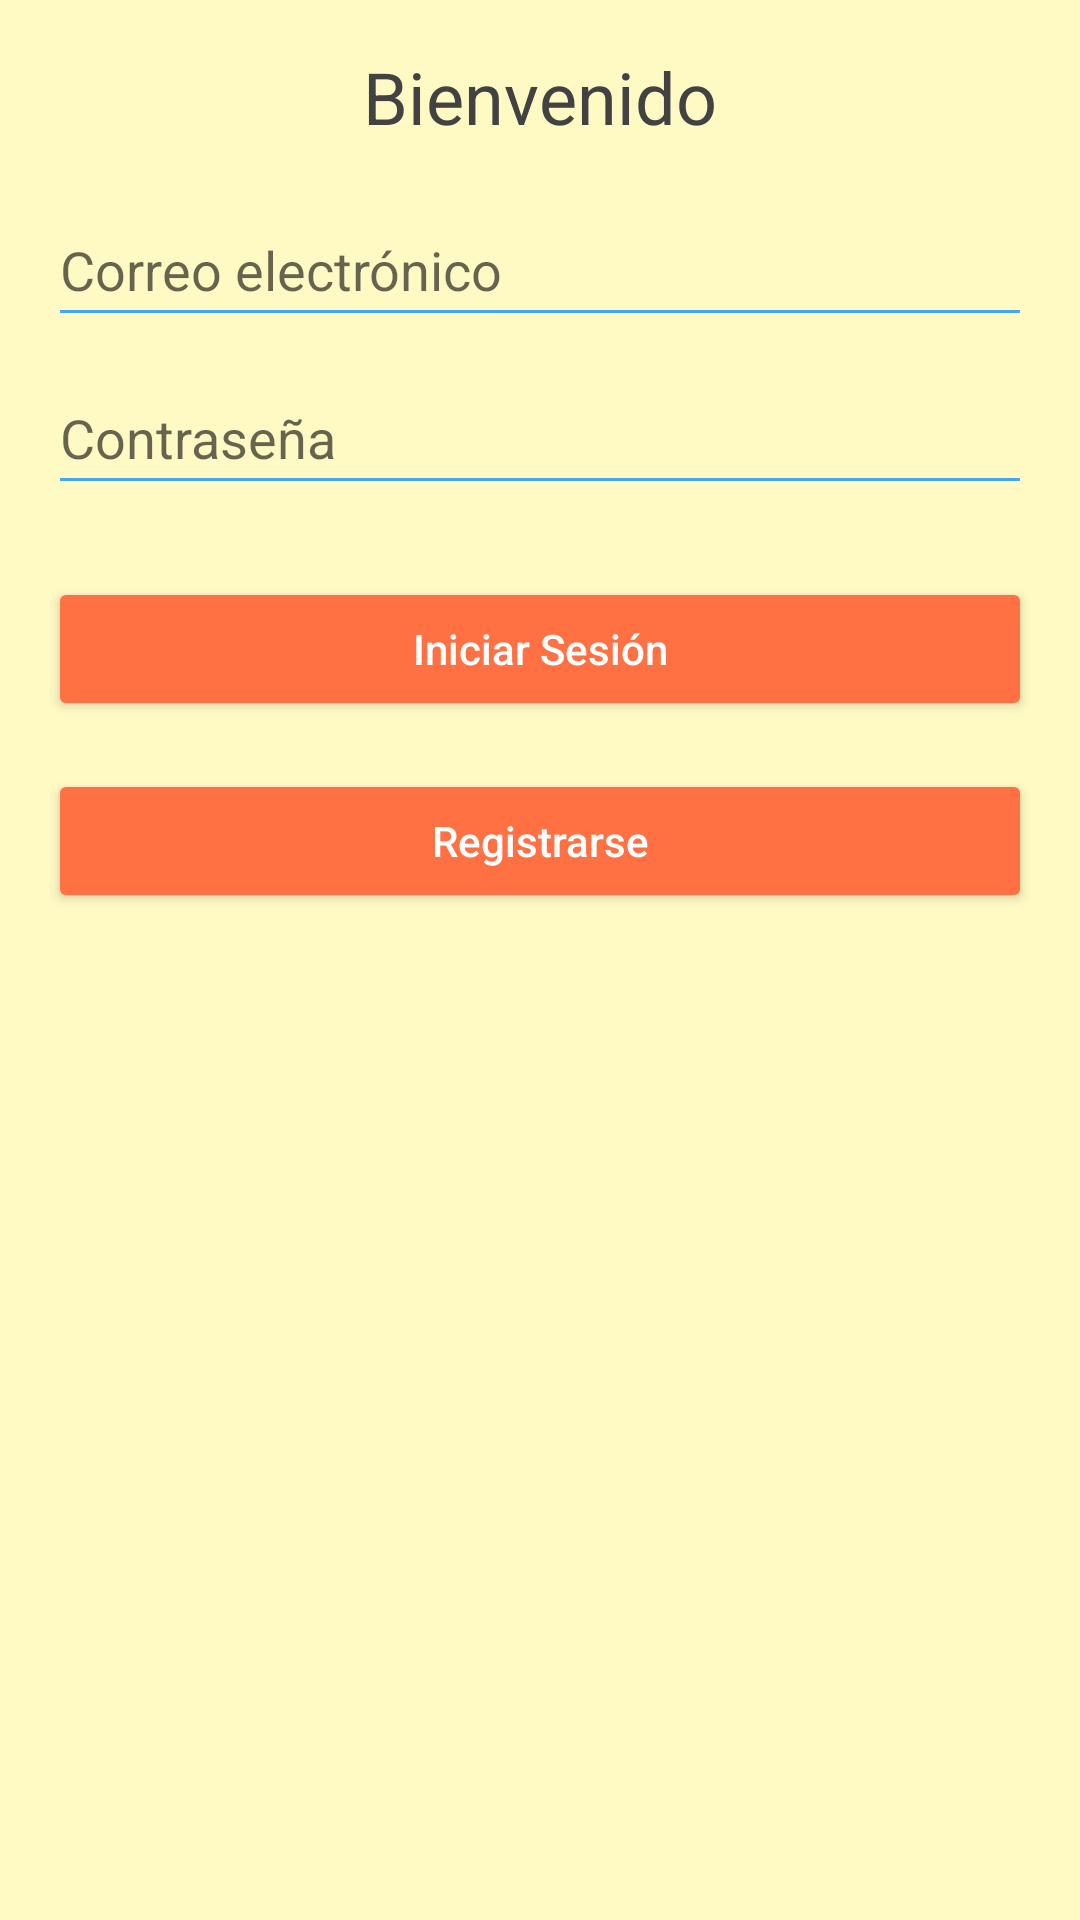

Here is an Android app screen rendered from its layout file. Give the layout XML and the strings, colors and styles it references.
<!-- AndroidManifest.xml: activity theme AppTheme -->
<!-- res/layout/activity_login.xml -->
<?xml version="1.0" encoding="utf-8"?>
<LinearLayout xmlns:android="http://schemas.android.com/apk/res/android"
    android:layout_width="match_parent"
    android:layout_height="match_parent"
    android:orientation="vertical"
    android:background="@color/backgroundColor"
    android:padding="16dp">

    <TextView
        android:id="@+id/tvLoginTitle"
        style="@style/TextPrimaryStyle"
        android:text="Bienvenido"
        android:layout_width="wrap_content"
        android:layout_height="wrap_content"
        android:textSize="24sp"
        android:layout_gravity="center_horizontal"
        android:layout_marginBottom="16dp" />

    <EditText
        android:id="@+id/etEmail"
        android:layout_width="match_parent"
        android:layout_height="wrap_content"
        android:layout_marginBottom="8dp"
        android:backgroundTint="@color/highlightColor"
        android:hint="Correo electrónico"
        android:minHeight="48dp"
        android:textColor="@color/textColorPrimary" />

    <EditText
        android:id="@+id/etPassword"
        android:layout_width="match_parent"
        android:layout_height="wrap_content"
        android:layout_marginBottom="16dp"
        android:backgroundTint="@color/highlightColor"
        android:hint="Contraseña"
        android:inputType="textPassword"
        android:minHeight="48dp"
        android:textColor="@color/textColorPrimary" />

    <Button
        android:id="@+id/btnLogin"
        android:text="Iniciar Sesión"
        style="@style/ButtonStyle"
        android:layout_width="match_parent"
        android:layout_height="wrap_content"
        android:layout_marginBottom="8dp" />

    <Button
        android:id="@+id/btnRegister"
        android:text="Registrarse"
        style="@style/ButtonStyle"
        android:layout_width="match_parent"
        android:layout_height="wrap_content" />
</LinearLayout>
<!-- resources referenced by this layout -->
<resources>
  <color name="backgroundColor">#FFF9C4</color>
  <color name="highlightColor">#42A5F5</color>
  <color name="textColorPrimary">#424242</color>
  <style name="ButtonStyle">
          <item name="android:backgroundTint">@color/colorAccent</item>
          <item name="android:textColor">#FFFFFF</item>
          <item name="android:paddingLeft">16dp</item>
          <item name="android:paddingRight">16dp</item>
          <item name="android:paddingTop">12dp</item>
          <item name="android:paddingBottom">12dp</item>
          <item name="android:layout_marginTop">8dp</item>
          <item name="android:textAllCaps">false</item>
      </style>
  <style name="TextPrimaryStyle">
          <item name="android:textColor">@color/textColorPrimary</item>
          <item name="android:textSize">16sp</item>
          <item name="android:fontFamily">sans-serif</item>
      </style>
  <style name="AppTheme" parent="Theme.AppCompat.Light.DarkActionBar">
          <item name="colorPrimary">@color/colorPrimary</item>
          <item name="colorPrimaryDark">@color/colorPrimaryDark</item>
          <item name="colorAccent">@color/colorAccent</item>
          <item name="android:windowBackground">@color/backgroundColor</item>
          <item name="android:textColorPrimary">@color/textColorPrimary</item>
          <item name="android:textColorSecondary">@color/textColorSecondary</item>
      </style>
  <color name="colorAccent">#FF7043</color>
  <color name="colorPrimary">#66BB6A</color>
  <color name="colorPrimaryDark">#388E3C</color>
  <color name="textColorSecondary">#757575</color>
</resources>
